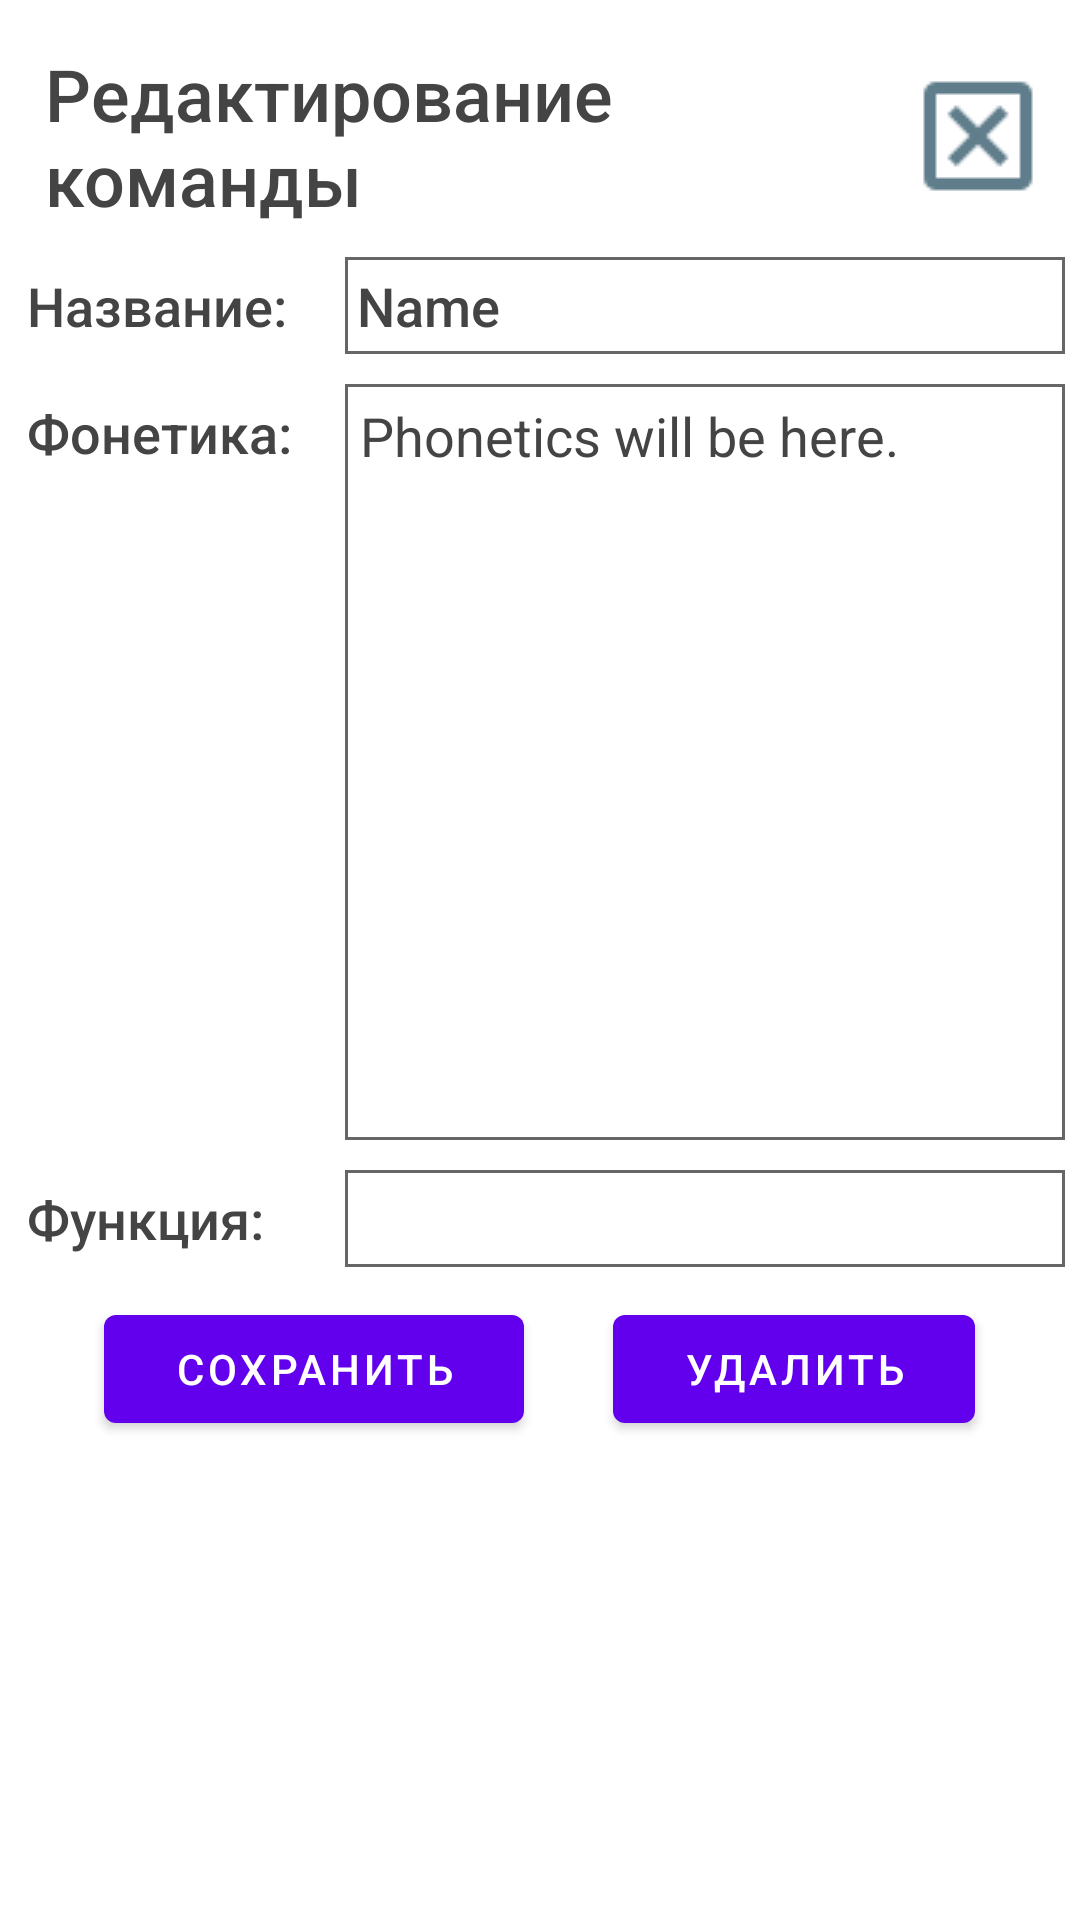

Reconstruct the res/layout file that produces this screen, plus the resources it refers to.
<!-- AndroidManifest.xml: fallback theme Theme.MaterialComponents.DayNight.NoActionBar -->
<!-- res/layout/activity_edit_command.xml -->
<?xml version="1.0" encoding="utf-8"?>
<ScrollView xmlns:android="http://schemas.android.com/apk/res/android"
    xmlns:app="http://schemas.android.com/apk/res-auto"
    xmlns:tools="http://schemas.android.com/tools"
    android:layout_width="fill_parent"
    android:layout_height="fill_parent"
    tools:context=".EditCommandActivity">
    <LinearLayout
        android:id="@+id/activity_edit_command"
        android:layout_width="match_parent"
        android:layout_height="match_parent"
        android:padding="5dp"
        android:orientation="vertical">
        <LinearLayout
            android:layout_width="match_parent"
            android:layout_height="wrap_content"
            android:orientation="horizontal">

            <TextView
                android:id="@+id/textView_CommandTitle"
                style="@style/ActivityTitleStyle"
                android:text="Редактирование команды" />

            <LinearLayout
                android:layout_width="wrap_content"
                android:layout_height="match_parent"
                android:gravity="center"
                android:orientation="vertical">

                <ImageButton
                    android:id="@+id/imageButton_closeEditCommandActivity"
                    android:layout_width="wrap_content"
                    android:layout_height="wrap_content"
                    android:layout_margin="5dp"

                    android:background="@drawable/btn_close" />

            </LinearLayout>

        </LinearLayout>


        <LinearLayout
            android:layout_width="match_parent"
            android:layout_height="wrap_content"
            android:orientation="horizontal"
            android:paddingBottom="10dp">

            <TextView
                android:id="@+id/textView"
                android:layout_width="108dp"
                android:layout_height="match_parent"
                android:layout_marginVertical="1dp"
                android:layout_marginStart="1dp"
                android:layout_marginEnd="1dp"
                android:fontFamily="sans-serif-medium"
                android:gravity="left"
                android:paddingVertical="3dp"
                android:paddingHorizontal="3dp"
                android:text="Название:"
                android:textColor="#444444"
                android:textSize="18sp" />
            <LinearLayout
                style="@style/TableRowStyle"
                android:gravity="center"
                android:orientation="horizontal"
                android:padding="1dp">

                <EditText
                    android:id="@+id/le_commandName"
                    android:layout_width="match_parent"
                    android:layout_height="match_parent"
                    android:fontFamily="sans-serif-medium"
                    android:gravity="left"
                    android:paddingVertical="3dp"
                    android:paddingLeft="3dp"
                    android:textColor="#444444"
                    android:background="#FFFFFF"
                    android:textSize="18sp"
                    android:inputType="textPersonName"
                    android:text="Name" />
            </LinearLayout>
        </LinearLayout>

        <LinearLayout
            android:layout_width="match_parent"
            android:layout_height="wrap_content"
            android:orientation="horizontal"
            android:paddingBottom="10dp">

            <TextView
                android:id="@+id/textView2"
                android:layout_width="108dp"
                android:layout_height="match_parent"
                android:layout_marginVertical="1dp"
                android:layout_marginStart="1dp"
                android:layout_marginEnd="1dp"
                android:fontFamily="sans-serif-medium"
                android:gravity="left"
                android:paddingVertical="3dp"
                android:paddingHorizontal="3dp"
                android:text="Фонетика:"
                android:textColor="#444444"
                android:textSize="18sp" />
            <LinearLayout
                android:layout_width="match_parent"
                android:layout_height="wrap_content"
                android:orientation="vertical"
                android:padding="1dp"
                android:background="#666666">
                <ScrollView
                    android:id="@+id/scrollView_CommandPhonetics"
                    android:layout_width="match_parent"
                    android:layout_height="250dp"
                    android:background="#FFFFFF">
                    <EditText
                        android:id="@+id/le_CommandPhonetics"
                        android:layout_width="wrap_content"
                        android:layout_height="wrap_content"
                        android:layout_margin="1dp"
                        android:fontFamily="sans-serif"
                        android:gravity="left"
                        android:paddingVertical="3dp"
                        android:paddingLeft="3dp"
                        android:textColor="#444444"
                        android:background="#FFFFFF"
                        android:textSize="18sp"
                        android:text="Phonetics will be here." />
                </ScrollView>
            </LinearLayout>
        </LinearLayout>

        <LinearLayout
            android:layout_width="match_parent"
            android:layout_height="wrap_content"
            android:orientation="horizontal"
            android:paddingBottom="10dp">

            <TextView
                android:id="@+id/textView3"
                android:layout_width="108dp"
                android:layout_height="match_parent"
                android:layout_marginVertical="1dp"
                android:layout_marginStart="1dp"
                android:layout_marginEnd="1dp"
                android:fontFamily="sans-serif-medium"
                android:gravity="left"
                android:paddingVertical="3dp"
                android:paddingHorizontal="3dp"
                android:text="Функция:"
                android:textColor="#444444"
                android:textSize="18sp" />
            <LinearLayout
                style="@style/TableRowStyle"
                android:gravity="center"
                android:orientation="horizontal"
                android:padding="1dp">
                <Spinner
                    android:id="@+id/spinner_FunctionChoice"
                    android:layout_width="match_parent"
                    android:layout_height="match_parent"
                    android:fontFamily="sans-serif-medium"
                    android:gravity="left"
                    android:paddingVertical="3dp"
                    android:paddingLeft="3dp"
                    android:textColor="#444444"
                    android:background="#FFFFFF"
                    android:textSize="18sp" />
            </LinearLayout>
        </LinearLayout>
        <LinearLayout
            android:id="@+id/layout_EditCommandButtons"
            android:layout_width="match_parent"
            android:layout_height="wrap_content"
            android:orientation="horizontal">
            <Space
                android:layout_width="wrap_content"
                android:layout_height="wrap_content"
                android:layout_weight="2" />
            <Button
                android:id="@+id/btn_SaveCommand"
                android:layout_width="wrap_content"
                android:layout_height="wrap_content"
                android:layout_weight="1"
                android:text="Сохранить" />
            <Space
                android:layout_width="wrap_content"
                android:layout_height="wrap_content"
                android:layout_weight="2" />
            <Button
                android:id="@+id/btn_DeleteCommand"
                android:layout_width="wrap_content"
                android:layout_height="wrap_content"
                android:layout_weight="1"
                android:text="Удалить" />
            <Space
                android:id="@+id/space_rightOfDeleteCommandButton"
                android:layout_width="wrap_content"
                android:layout_height="wrap_content"
                android:layout_weight="2" />
        </LinearLayout>
    </LinearLayout>
</ScrollView>
<!-- resources referenced by this layout -->
<resources>
  <!-- drawable btn_close (drawable) -->
  <?xml version="1.0" encoding="utf-8"?>
  <selector xmlns:android="http://schemas.android.com/apk/res/android">
      <item android:state_focused="true" android:state_pressed="false" android:drawable="@drawable/close_box_outline_48_default" />
      <item android:state_focused="true" android:state_pressed="true" android:drawable="@drawable/close_box_outline_48_pressed" />
      <item android:state_focused="false" android:state_pressed="true" android:drawable="@drawable/close_box_outline_48_pressed" />
      <item android:drawable="@drawable/close_box_outline_48_default" />
  </selector>
  <style name="ActivityTitleStyle">
          <item name="android:layout_width">match_parent</item>
          <item name="android:layout_height">wrap_content</item>
          <item name="android:layout_weight">1</item>
          <item name="android:fontFamily">sans-serif-medium</item>
          <item name="android:gravity">center_vertical</item>
          <item name="android:minHeight">70dp</item>
          <item name="android:padding">10dp</item>
          <item name="android:textColor">#444444</item>
          <item name="android:textSize">24sp</item>
      </style>
  <style name="TableRowStyle">
          <item name="android:layout_width">match_parent</item>
          <item name="android:layout_height">match_parent</item>
          <item name="android:background">#666666</item>
      </style>
  <!-- drawable close_box_outline_48_default: png bitmap (drawable, 900 bytes) -->
  <!-- drawable close_box_outline_48_pressed: png bitmap (drawable, 898 bytes) -->
</resources>
